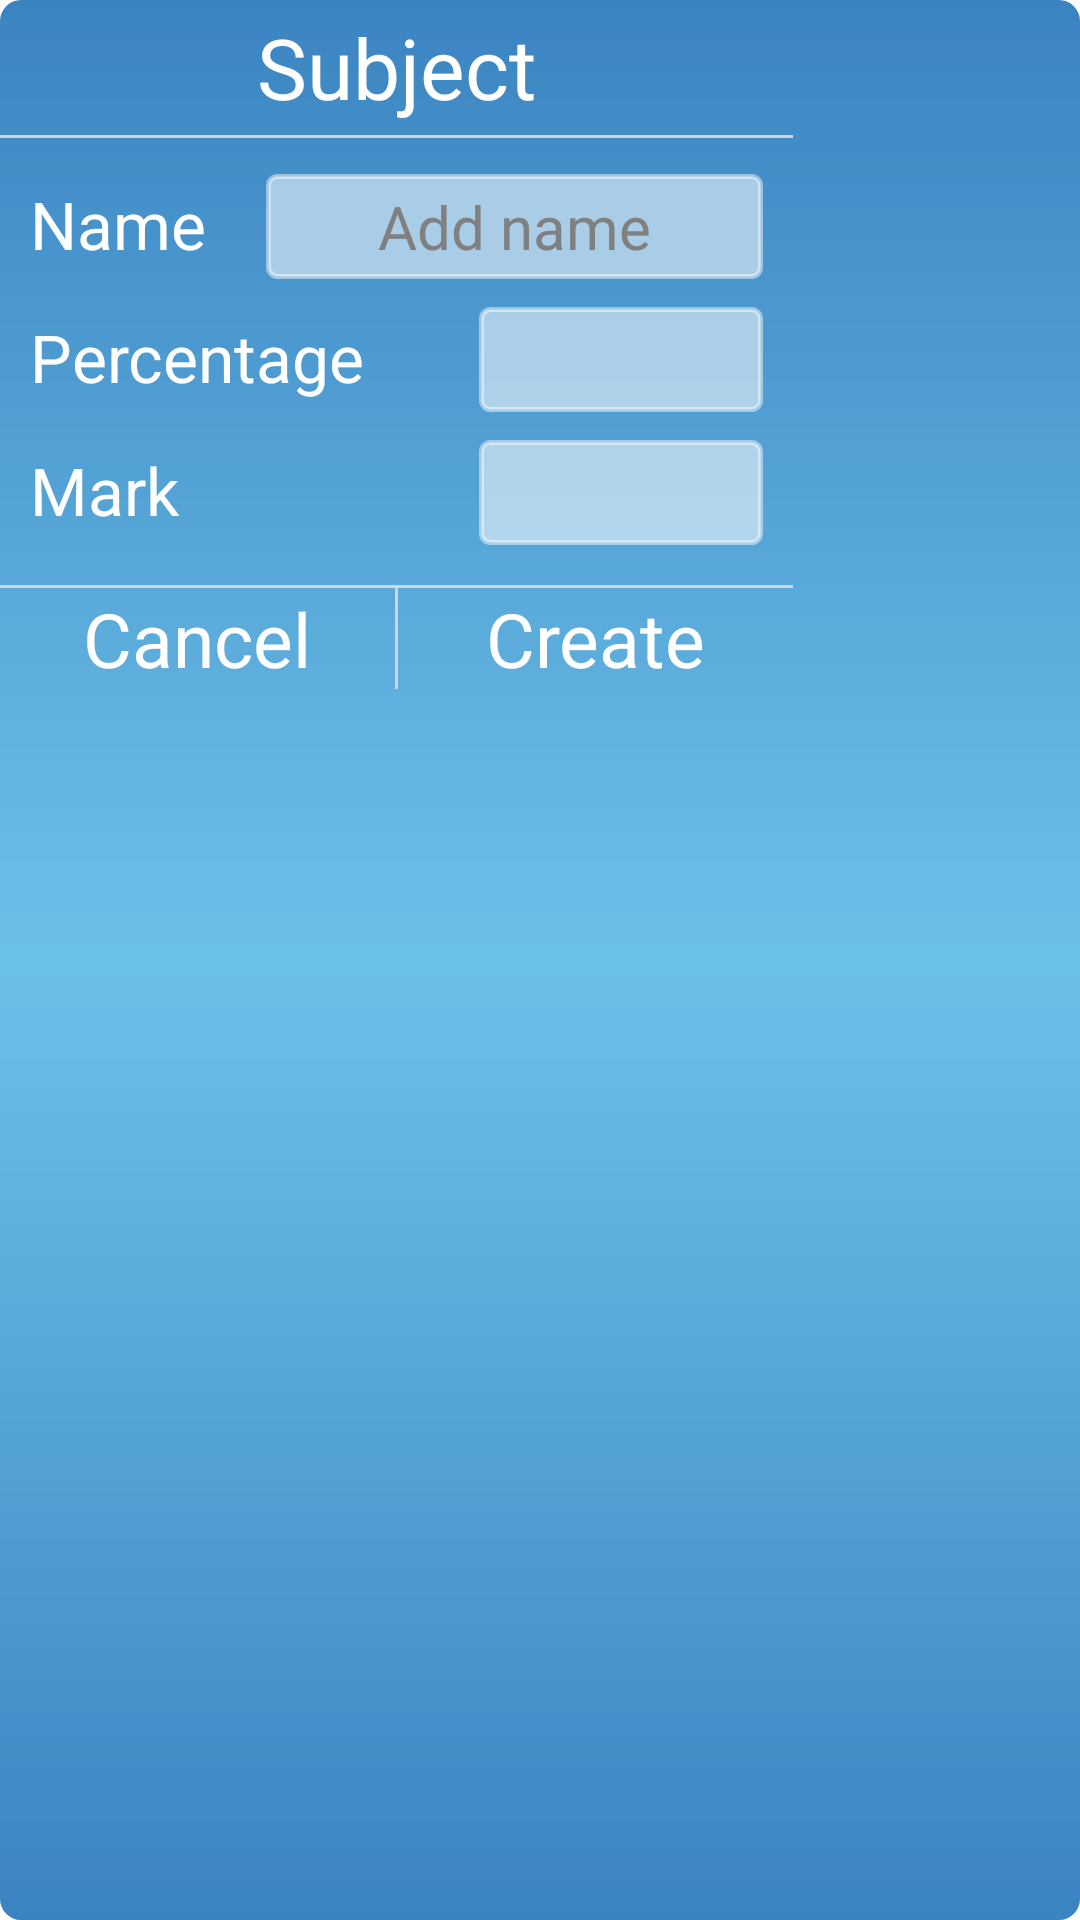

Here is an Android app screen rendered from its layout file. Give the layout XML and the strings, colors and styles it references.
<!-- AndroidManifest.xml: application theme android:Theme.Translucent.NoTitleBar -->
<!-- res/layout/insertarnota_act.xml -->
<?xml version="1.0" encoding="utf-8"?>

<RelativeLayout xmlns:android="http://schemas.android.com/apk/res/android"
    android:id="@+id/layoutCrearNota1"
    android:layout_width="wrap_content"
    android:layout_height="wrap_content"
    android:background="@drawable/dialog_background"
    >

    <TextView
        android:id="@+id/textviewAsignatura"
        android:layout_width="wrap_content"
        android:layout_height="45dp"
        android:layout_alignParentLeft="true"
        android:layout_alignRight="@+id/layoutCrearNota2"
        android:clickable="true"
        android:gravity="center"
        android:text="@string/asignatura"
        android:textColor="#FFFFFF"
        android:textSize="@dimen/titulodialog" />



	<View 
	    android:layout_width="fill_parent"
	    android:layout_height="1dp"
	    android:background="#CED6DD"
	    android:layout_alignRight="@id/textviewAsignatura"
	    android:layout_below="@id/textviewAsignatura"/>
        
    <LinearLayout
        android:id="@+id/layoutCrearNota2"
        android:layout_width="wrap_content"
        android:layout_height="wrap_content"
        android:layout_below="@id/textviewAsignatura"
        android:gravity="center_horizontal"
        android:orientation="vertical">


        
        <RelativeLayout
            android:layout_width="wrap_content"
            android:layout_height="wrap_content"
            android:paddingBottom="10dp"
            android:paddingLeft="10dp"
            android:paddingRight="10dp"
            android:paddingTop="10dp" >

            <TextView
                android:id="@+id/textviewNombre"
                android:layout_width="wrap_content"
                android:layout_height="wrap_content"
                android:layout_marginTop="5dp"
                android:paddingRight="20dp"
                android:text="@string/nombre"
                android:textColor="#ffffff"
                android:textSize="@dimen/textdialog" />

            <EditText
                android:id="@+id/edittextNombre"
                android:layout_width="wrap_content"
                android:layout_height="wrap_content"
                android:layout_alignBaseline="@id/textviewNombre"
                android:layout_toRightOf="@id/textviewNombre"
                android:background="@drawable/edittext_shape"
                android:ems="7"
                android:hint="@string/introducirnombre"
                android:textSize="@dimen/edittext"
                android:inputType="textCapSentences"
                android:gravity="center"
                android:maxLength="14"
                android:maxLines="1"
                android:textColor="#585858" >
            </EditText>

            <TextView
                android:id="@+id/textviewPorcentaje"
                android:layout_width="wrap_content"
                android:layout_height="wrap_content"
                android:layout_below="@id/textviewNombre"
                android:layout_marginTop="15dp"
                android:text="@string/porcentaje"
                android:textColor="#ffffff"
                android:textSize="@dimen/textdialog" />

            <EditText
                android:id="@+id/edittextPorcentaje"
                android:layout_width="wrap_content"
                android:layout_height="wrap_content"
                android:layout_alignBaseline="@id/textviewPorcentaje"
                android:layout_alignRight="@id/edittextNombre"
                android:background="@drawable/edittext_shape"
                android:textSize="@dimen/edittext"
                android:ems="4"
                android:maxLength="5"
                android:maxLines="1"
                android:gravity="center"
                android:numeric="decimal"
                android:singleLine="true"
                android:textColor="#585858" >
            </EditText>

            <TextView
                android:id="@+id/textviewNota"
                android:layout_width="wrap_content"
                android:layout_height="wrap_content"
                android:layout_below="@id/textviewPorcentaje"
                android:layout_marginTop="15dp"
                android:paddingBottom="7dp"
                android:text="@string/nota"
                android:textColor="#ffffff"
                android:textSize="@dimen/textdialog" />

            <EditText
                android:id="@+id/edittextNota"
                android:layout_width="wrap_content"
                android:layout_height="wrap_content"
                android:layout_alignBaseline="@+id/textviewNota"
                android:layout_alignRight="@+id/edittextPorcentaje"
                android:background="@drawable/edittext_shape"
                android:textSize="@dimen/edittext"
                android:ems="4"
                android:maxLength="5"
                android:maxLines="1"
                android:gravity="center"
                android:numeric="decimal"
                android:textColor="#585858" >
            </EditText>
        </RelativeLayout>

        <View 
	    android:layout_width="fill_parent"
	    android:layout_height="1dp"
	    android:background="#CED6DD"
	    android:layout_alignRight="@id/textviewAsignatura"
	    android:layout_above="@+id/layoutCrearNotaButtons"/>
        
        <LinearLayout
            android:id="@+id/layoutCrearNotaButtons"
            android:layout_width="match_parent"
            android:layout_height="wrap_content"
            android:layout_below="@id/layoutCrearNota2"
            android:divider="@drawable/divider"
            android:gravity="center"
            android:orientation="horizontal"
            android:showDividers="middle" >

            
            <Button
				android:id="@+id/buttonSalirNota"
                android:layout_width="fill_parent"
                android:layout_height="fill_parent"
                android:layout_marginLeft="6dp"
                android:layout_marginRight="6dp"
                android:layout_weight="1"
                android:background="@android:color/transparent"
                android:text="@string/cancel"
                android:textColor="@color/white"
                android:textSize="@dimen/datosporcentaje_botones_eliminar_sin" />

            <Button
                
                android:id="@+id/buttonCrearNota"
                android:layout_width="fill_parent"
                android:layout_height="fill_parent"
                android:layout_marginLeft="6dp"
                android:layout_marginRight="6dp"
                android:layout_weight="1"
                android:background="@android:color/transparent"
                android:text="@string/create"
                android:textColor="@color/white"
                android:textSize="@dimen/datosporcentaje_botones_eliminar_sin" />
        </LinearLayout>
    </LinearLayout>

</RelativeLayout>
<!-- resources referenced by this layout -->
<resources>
  <color name="white">#FFFFFF</color>
  <dimen name="datosporcentaje_botones_eliminar_sin">25sp</dimen>
  <dimen name="edittext">20sp</dimen>
  <dimen name="textdialog">22sp</dimen>
  <dimen name="titulodialog">28sp</dimen>
  <!-- drawable dialog_background (drawable) -->
  <?xml version="1.0" encoding="utf-8"?>
  
  <shape xmlns:android="http://schemas.android.com/apk/res/android" android:shape="rectangle">
      <corners android:radius="7dp"/>
  	<gradient android:startColor="#dd1D71B8" android:centerColor="#bb36A9E1" android:endColor="#dd1D71B8" android:angle="-45" android:type="linear"/>
  </shape>
  <!-- drawable dialogfootershape (drawable) -->
  <?xml version="1.0" encoding="utf-8"?>
  
  <shape xmlns:android="http://schemas.android.com/apk/res/android" android:shape="rectangle">
      <solid android:color="#CED6DD"/>
  	<corners android:bottomLeftRadius="7dp" android:bottomRightRadius="7dp"/>
  </shape>
  <!-- drawable dialogheadshape (drawable) -->
  <?xml version="1.0" encoding="utf-8"?>
  
  <shape xmlns:android="http://schemas.android.com/apk/res/android" android:shape="rectangle">
      <solid android:color="#3F79A5" />
  	<corners android:topLeftRadius="7dp" android:topRightRadius="7dp"/>
  </shape>
  <!-- drawable divider (drawable) -->
  <?xml version="1.0" encoding="utf-8"?>
  
  <shape xmlns:android="http://schemas.android.com/apk/res/android">    
      <size android:width="1dip" />
      <solid android:color="#CED6DD" />    
  </shape>
  <!-- drawable edittext_shape (drawable) -->
  <?xml version="1.0" encoding="utf-8"?>
  
  <selector xmlns:android="http://schemas.android.com/apk/res/android" >
      <item android:state_focused="true">
          <shape android:shape="rectangle">
              <stroke android:width="1.5dp"
                  android:color="#bbffffff"/>
              <corners android:radius="3dp"/>
              <padding android:top="4dp" android:bottom="4dp"/>
              <solid android:color="#BBFFFFFF"/>
          </shape>
      </item>
  	<item >
      	<shape android:shape="rectangle"> 
          	<stroke android:width="1.5dp"
                  android:color="#77FFFFFF"/>
              <corners android:radius="3dp"/>
              <padding android:top="4dp" android:bottom="4dp"/>
              <solid android:color="#88FFFFFF"/>
          </shape>
  	</item>
  </selector>
  <string name="asignatura">Subject</string>
  <string name="cancel">Cancel</string>
  <string name="create">Create</string>
  <string name="introducirnombre">Add name</string>
  <string name="nombre">Name</string>
  <string name="nota">Mark</string>
  <string name="porcentaje">Percentage</string>
</resources>
